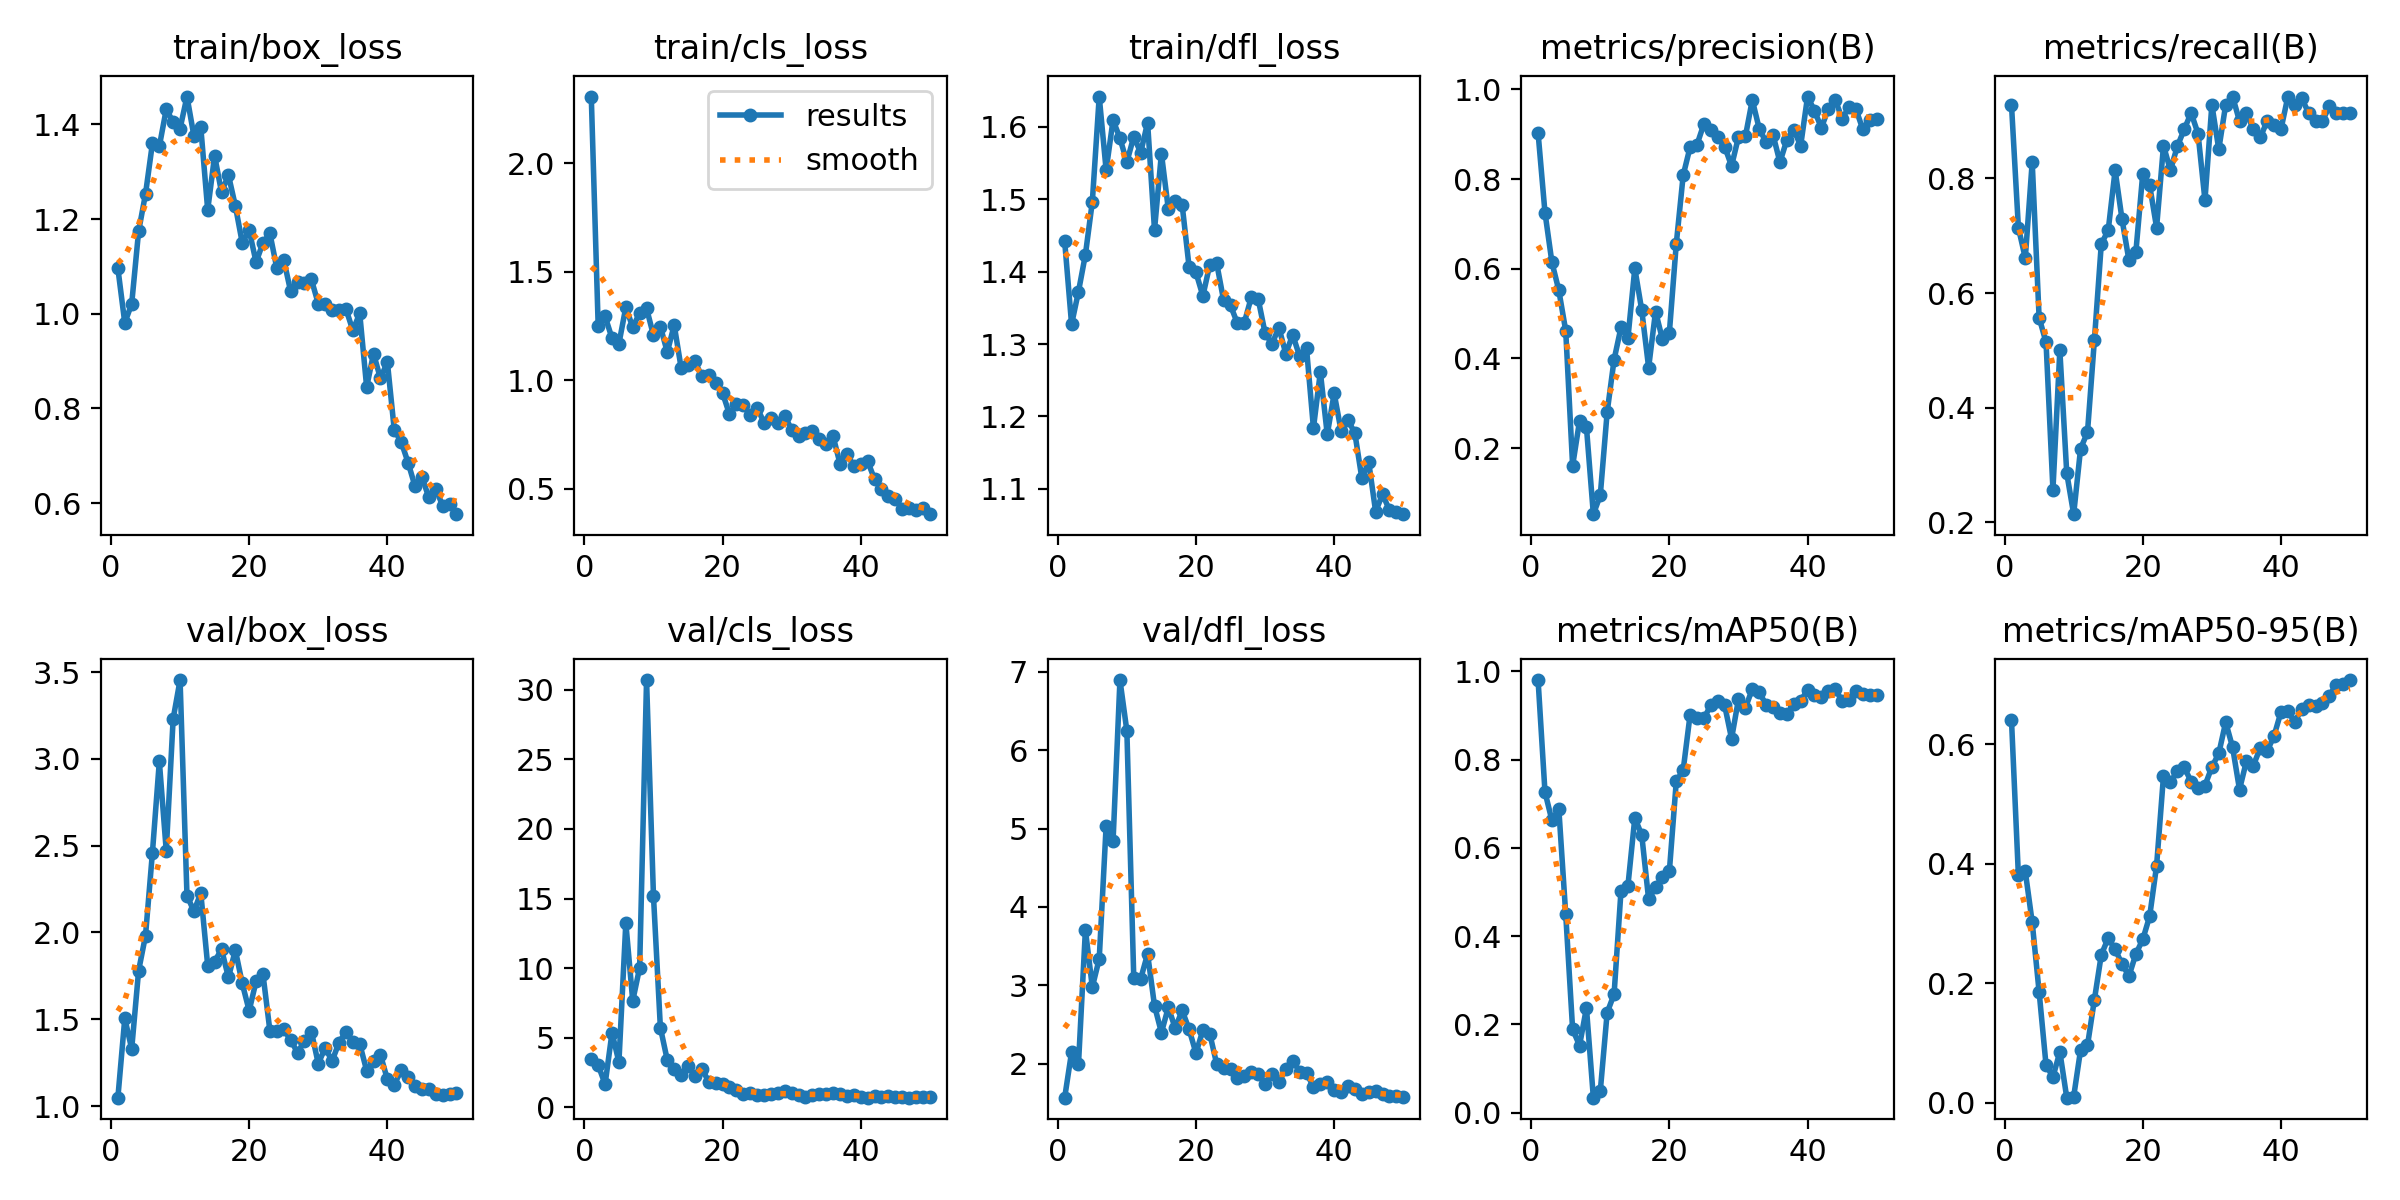

Values plotted in this chart, from the file beside it:
epoch, time, train/box_loss, train/cls_loss, train/dfl_loss, metrics/precision(B), metrics/recall(B), metrics/mAP50(B), metrics/mAP50-95(B), val/box_loss, val/cls_loss, val/dfl_loss, lr/pg0, lr/pg1, lr/pg2
1, 158.1, 1.096, 2.306, 1.442, 0.9028, 0.9288, 0.9801, 0.6407, 1.048, 3.437, 1.569, 0.00022, 0.00022, 0.00022
2, 326.7, 0.9806, 1.25, 1.327, 0.7252, 0.7143, 0.7263, 0.3806, 1.505, 3.033, 2.15, 0.0004509, 0.0004509, 0.0004509
3, 530, 1.021, 1.294, 1.373, 0.6147, 0.661, 0.6623, 0.3869, 1.33, 1.653, 1.999, 0.0006723, 0.0006723, 0.0006723
4, 730.3, 1.174, 1.194, 1.424, 0.552, 0.8286, 0.6887, 0.3017, 1.779, 5.354, 3.706, 0.0008842, 0.0008842, 0.0008842
5, 874.1, 1.253, 1.168, 1.496, 0.462, 0.5571, 0.4498, 0.1855, 1.982, 3.244, 2.978, 0.001087, 0.001087, 0.001087
6, 1039, 1.36, 1.336, 1.642, 0.1608, 0.5143, 0.1888, 0.06327, 2.46, 13.24, 3.338, 0.001279, 0.001279, 0.001279
7, 1182, 1.354, 1.244, 1.54, 0.2608, 0.2571, 0.1519, 0.04297, 2.985, 7.648, 5.032, 0.001463, 0.001463, 0.001463
8, 1329, 1.432, 1.31, 1.609, 0.2469, 0.5, 0.2372, 0.08513, 2.471, 10.03, 4.837, 0.001637, 0.001637, 0.001637
9, 1472, 1.405, 1.331, 1.584, 0.05298, 0.2857, 0.03381, 0.00846, 3.231, 30.7, 6.893, 0.001683, 0.001683, 0.001683
10, 1625, 1.391, 1.207, 1.551, 0.09472, 0.2143, 0.04819, 0.01008, 3.454, 15.18, 6.245, 0.001644, 0.001644, 0.001644
11, 1784, 1.459, 1.247, 1.587, 0.2805, 0.3286, 0.2266, 0.08837, 2.213, 5.724, 3.095, 0.001604, 0.001604, 0.001604
12, 1927, 1.376, 1.13, 1.564, 0.3974, 0.3571, 0.2683, 0.0958, 2.123, 3.386, 3.083, 0.001564, 0.001564, 0.001564
13, 2069, 1.394, 1.254, 1.606, 0.4693, 0.5181, 0.5023, 0.1723, 2.227, 2.719, 3.402, 0.001525, 0.001525, 0.001525
14, 2211, 1.219, 1.058, 1.458, 0.4452, 0.6857, 0.5137, 0.2476, 1.809, 2.297, 2.741, 0.001485, 0.001485, 0.001485
15, 2353, 1.334, 1.072, 1.563, 0.6008, 0.7096, 0.6676, 0.2753, 1.833, 2.928, 2.399, 0.001446, 0.001446, 0.001446
16, 2495, 1.256, 1.088, 1.486, 0.5079, 0.8143, 0.6293, 0.2565, 1.903, 2.271, 2.72, 0.001406, 0.001406, 0.001406
17, 2675, 1.293, 1.017, 1.498, 0.3799, 0.7286, 0.4832, 0.232, 1.741, 2.74, 2.455, 0.001366, 0.001366, 0.001366
18, 2847, 1.228, 1.025, 1.492, 0.5047, 0.6571, 0.5102, 0.2118, 1.898, 1.849, 2.681, 0.001327, 0.001327, 0.001327
19, 2989, 1.15, 0.9872, 1.407, 0.4427, 0.6714, 0.5331, 0.2488, 1.706, 1.719, 2.442, 0.001287, 0.001287, 0.001287
20, 3132, 1.176, 0.9418, 1.399, 0.4579, 0.8084, 0.5471, 0.2731, 1.549, 1.686, 2.137, 0.001248, 0.001248, 0.001248
21, 3275, 1.109, 0.8437, 1.367, 0.6554, 0.7878, 0.7505, 0.312, 1.719, 1.436, 2.429, 0.001208, 0.001208, 0.001208
22, 3418, 1.15, 0.8899, 1.41, 0.8083, 0.7143, 0.7761, 0.3964, 1.759, 1.236, 2.383, 0.001168, 0.001168, 0.001168
23, 3559, 1.17, 0.8841, 1.412, 0.8712, 0.8571, 0.9015, 0.5467, 1.434, 0.9805, 1.997, 0.001129, 0.001129, 0.001129
24, 3704, 1.096, 0.8401, 1.361, 0.8766, 0.8143, 0.8942, 0.536, 1.434, 0.9926, 1.951, 0.001089, 0.001089, 0.001089
25, 3847, 1.114, 0.8741, 1.353, 0.923, 0.8558, 0.8931, 0.5547, 1.443, 0.8661, 1.936, 0.00105, 0.00105, 0.00105
26, 3991, 1.047, 0.805, 1.329, 0.9097, 0.8857, 0.9236, 0.5611, 1.381, 0.8812, 1.816, 0.00101, 0.00101, 0.00101
27, 4152, 1.067, 0.8283, 1.33, 0.8926, 0.9143, 0.9329, 0.5372, 1.308, 0.9241, 1.849, 0.0009704, 0.0009704, 0.0009704
28, 4316, 1.066, 0.8036, 1.365, 0.8723, 0.878, 0.9229, 0.5265, 1.375, 1.032, 1.895, 0.0009308, 0.0009308, 0.0009308
29, 4460, 1.073, 0.8377, 1.362, 0.829, 0.7621, 0.8474, 0.5306, 1.429, 1.191, 1.877, 0.0008912, 0.0008912, 0.0008912
30, 4647, 1.021, 0.7713, 1.315, 0.8937, 0.9286, 0.9364, 0.5615, 1.245, 1.027, 1.741, 0.0008516, 0.0008516, 0.0008516
31, 4851, 1.022, 0.7416, 1.3, 0.8948, 0.8508, 0.9167, 0.5842, 1.336, 0.9087, 1.877, 0.000812, 0.000812, 0.000812
32, 5054, 1.008, 0.7572, 1.323, 0.9761, 0.9286, 0.9599, 0.6365, 1.26, 0.7479, 1.767, 0.0007724, 0.0007724, 0.0007724
33, 5254, 1.008, 0.7667, 1.287, 0.9124, 0.9429, 0.9521, 0.5946, 1.366, 0.8754, 1.936, 0.0007328, 0.0007328, 0.0007328
34, 5457, 1.01, 0.7281, 1.313, 0.882, 0.9, 0.9244, 0.5239, 1.429, 0.9154, 2.042, 0.0006932, 0.0006932, 0.0006932
35, 5648, 0.9647, 0.7045, 1.283, 0.8985, 0.9143, 0.919, 0.5713, 1.371, 0.9776, 1.902, 0.0006536, 0.0006536, 0.0006536
36, 5855, 1.001, 0.7415, 1.294, 0.8375, 0.8857, 0.9051, 0.5639, 1.359, 1.017, 1.882, 0.000614, 0.000614, 0.000614
37, 6066, 0.8453, 0.6157, 1.184, 0.887, 0.8714, 0.9033, 0.5934, 1.205, 0.9223, 1.706, 0.0005744, 0.0005744, 0.0005744
38, 6272, 0.9155, 0.6591, 1.261, 0.9101, 0.9, 0.9258, 0.5881, 1.258, 0.7885, 1.741, 0.0005348, 0.0005348, 0.0005348
39, 6479, 0.8632, 0.6052, 1.175, 0.8742, 0.8932, 0.9334, 0.6138, 1.295, 0.8569, 1.768, 0.0004952, 0.0004952, 0.0004952
40, 6685, 0.8979, 0.613, 1.232, 0.9838, 0.8857, 0.9572, 0.6535, 1.155, 0.7701, 1.664, 0.0004556, 0.0004556, 0.0004556
41, 6891, 0.7543, 0.6273, 1.18, 0.9522, 0.9429, 0.9465, 0.6547, 1.122, 0.6984, 1.646, 0.000416, 0.000416, 0.000416
42, 7058, 0.7294, 0.5437, 1.195, 0.9141, 0.9286, 0.9409, 0.6369, 1.207, 0.7876, 1.713, 0.0003764, 0.0003764, 0.0003764
43, 7207, 0.6853, 0.4987, 1.177, 0.9564, 0.9399, 0.9552, 0.6588, 1.167, 0.7491, 1.676, 0.0003368, 0.0003368, 0.0003368
44, 7361, 0.6355, 0.4695, 1.115, 0.9772, 0.9143, 0.9595, 0.6651, 1.113, 0.789, 1.616, 0.0002972, 0.0002972, 0.0002972
45, 7581, 0.6548, 0.453, 1.137, 0.9344, 0.9, 0.933, 0.663, 1.099, 0.756, 1.638, 0.0002576, 0.0002576, 0.0002576
46, 7734, 0.612, 0.4085, 1.069, 0.9602, 0.9, 0.9351, 0.669, 1.101, 0.7151, 1.649, 0.000218, 0.000218, 0.000218
47, 7904, 0.63, 0.4118, 1.093, 0.9557, 0.9258, 0.9562, 0.681, 1.071, 0.6872, 1.619, 0.0001784, 0.0001784, 0.0001784
48, 8124, 0.5946, 0.4033, 1.071, 0.9105, 0.9143, 0.9488, 0.6992, 1.063, 0.7335, 1.594, 0.0001388, 0.0001388, 0.0001388
49, 8280, 0.5988, 0.412, 1.069, 0.9316, 0.9143, 0.947, 0.7006, 1.071, 0.7256, 1.588, 9.92e-05, 9.92e-05, 9.92e-05
50, 8433, 0.5765, 0.3837, 1.065, 0.9345, 0.9143, 0.9461, 0.707, 1.075, 0.7216, 1.577, 5.96e-05, 5.96e-05, 5.96e-05
